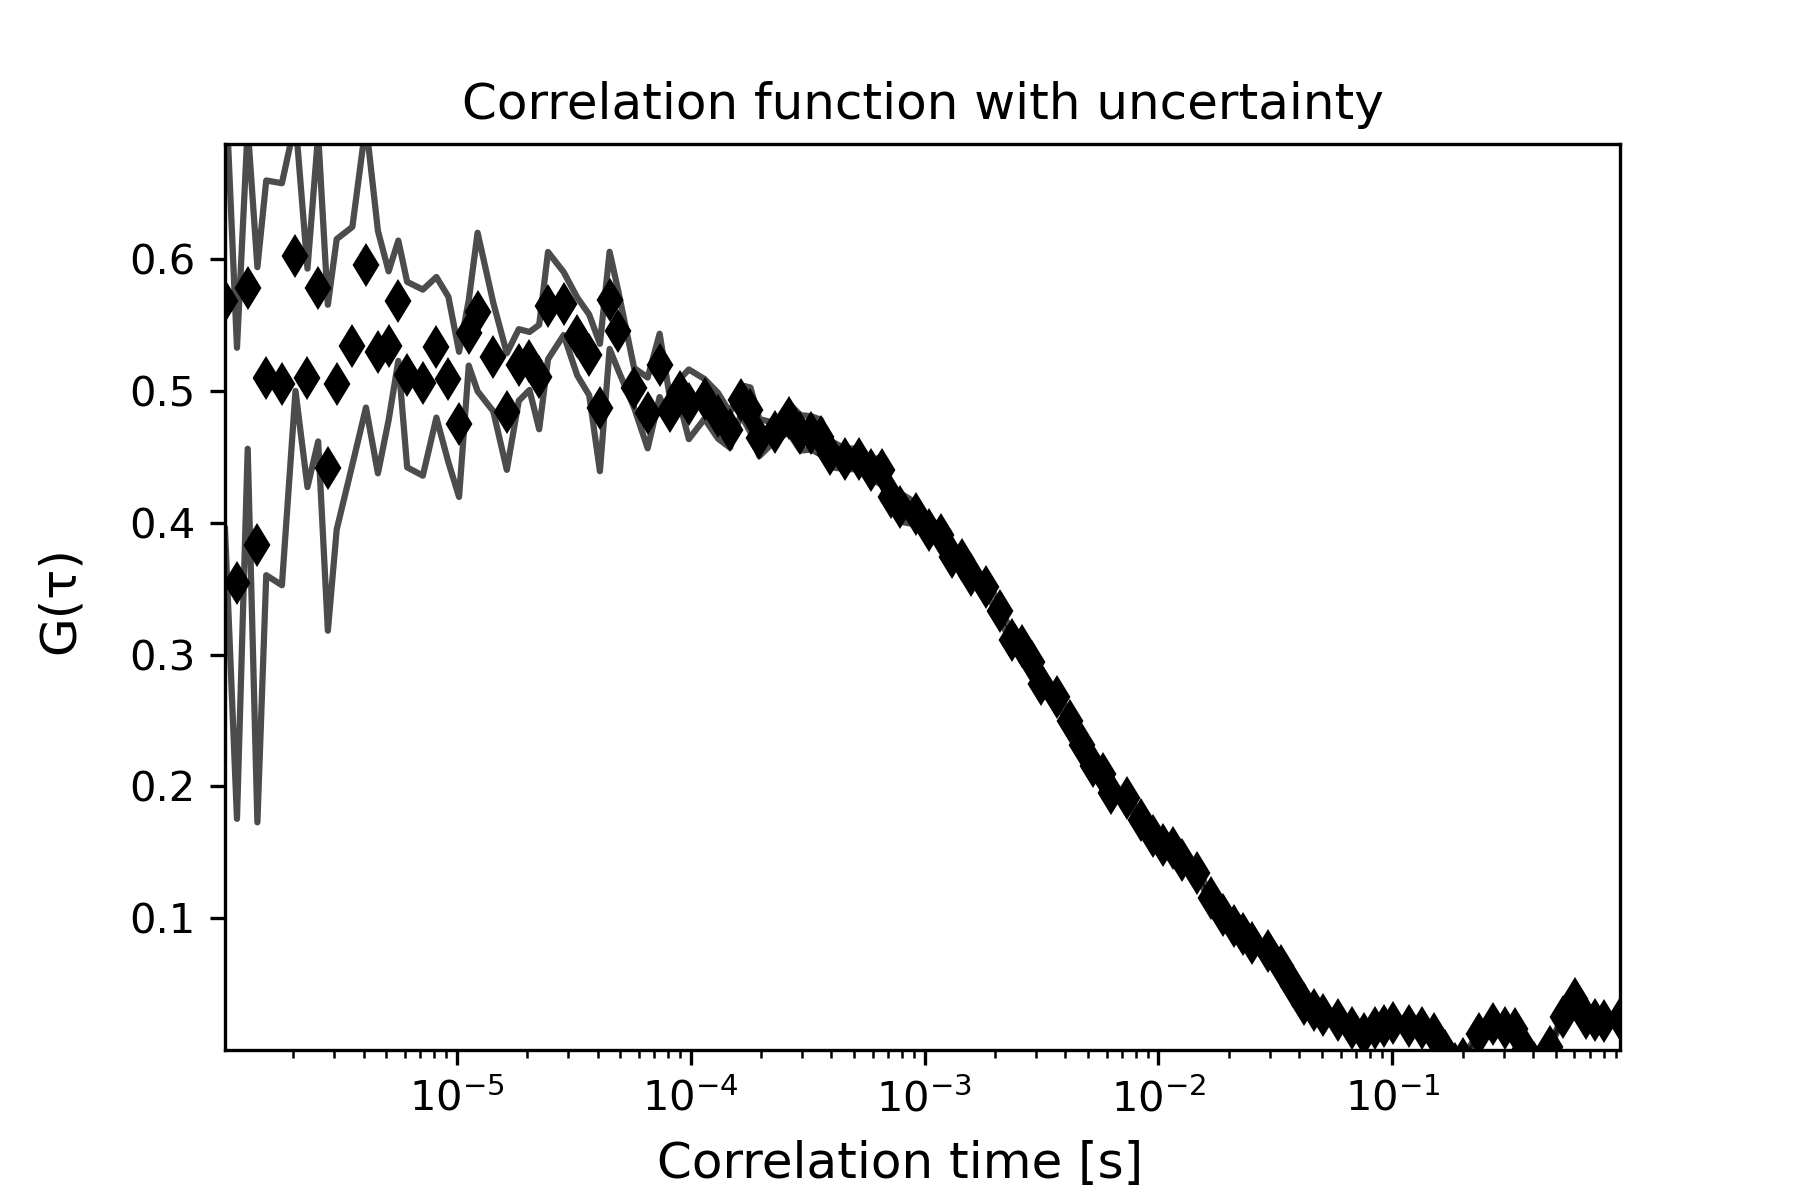

Source data for this figure (header and first rows):
1.0225245405889742e-06, 0.5682977839135743, 5678.633889578479, 0.1729948790843241
1.150527612662704e-06, 0.354, 7062, 0.1786
1.2785306847364338e-06, 0.578, 0.0, 0.122
1.4065337568101634e-06, 0.3832, 0.0, 0.2105
1.5345368288838931e-06, 0.5099, 0.0, 0.1497
1.790542973031353e-06, 0.505, 0.0, 0.1525
2.0465491171788125e-06, 0.6024, 0.0, 0.1025
2.3025552613262724e-06, 0.5099, 0.0, 0.08285
2.558561405473731e-06, 0.578, 0.0, 0.1165
2.8145675496211907e-06, 0.4417, 0.0, 0.1236
3.0705736937686507e-06, 0.505, 0.0, 0.1101
3.58258598206357e-06, 0.5342, 0.0, 0.09016
4.0945982703584885e-06, 0.5951, 0.0, 0.1078
4.606610558653408e-06, 0.5293, 0.0, 0.09194
5.118622846948327e-06, 0.5342, 0.0, 0.05641
5.630635135243246e-06, 0.5683, 0.0, 0.04565
6.142647423538165e-06, 0.5123, 0.0, 0.07034
7.166672000128004e-06, 0.5062, 0.0, 0.07056
8.19069657671784e-06, 0.533, 0.0, 0.05331
9.214721153307679e-06, 0.5086, 0.0, 0.06274
1.0238745729897517e-05, 0.4745, 0.0, 0.05504
1.1262770306487355e-05, 0.5439, 0.0, 0.02481
1.2286794883077195e-05, 0.5598, 0.0, 0.06011
1.433484403625687e-05, 0.5257, 0.0, 0.04119
1.6382893189436546e-05, 0.4843, 0.0, 0.04424
1.8430942342616223e-05, 0.5196, 0.0, 0.02716
2.04789914957959e-05, 0.5226, 0.0, 0.022
2.252704064897558e-05, 0.5105, 0.0, 0.03963
2.4575089802155252e-05, 0.5646, 0.0, 0.04065
2.8671188108514602e-05, 0.5662, 0.0, 0.02389
3.276728641487396e-05, 0.5412, 0.0, 0.02953
3.686338472123331e-05, 0.5272, 0.0, 0.03058
4.095948302759267e-05, 0.4873, 0.0, 0.04829
4.505558133395202e-05, 0.5686, 0.0, 0.03684
4.9151679640311366e-05, 0.5452, 0.0, 0.02995
5.734387625303008e-05, 0.5022, 0.0, 0.01507
6.553607286574878e-05, 0.4832, 0.0, 0.02683
7.372826947846749e-05, 0.5193, 0.0, 0.02401
8.19204660911862e-05, 0.4846, 0.0, 0.008052
9.01126627039049e-05, 0.4994, 0.0, 0.009923
9.83048593166236e-05, 0.4898, 0.0, 0.02641
0.0001147, 0.4939, 0.0, 0.01508
0.0001311, 0.481, 0.0, 0.01731
0.0001475, 0.4701, 0.0, 0.01332
0.0001638, 0.493, 0.0, 0.01128
0.0001802, 0.4856, 0.0, 0.01691
0.0001966, 0.4645, 0.0, 0.01412
0.0002294, 0.4688, 0.0, 0.006723
0.0002621, 0.4796, 0.0, 0.01109
0.0002949, 0.4681, 0.0, 0.01343
0.0003277, 0.4681, 0.0, 0.01265
0.0003605, 0.4648, 0.0, 0.01322
0.0003932, 0.4523, 0.0, 0.01011
0.0004588, 0.4483, 0.0, 0.007687
0.0005243, 0.4484, 0.0, 0.007974
0.0005898, 0.4397, 0.0, 0.006918
0.0006554, 0.4396, 0.0, 0.01059
0.0007209, 0.4198, 0.0, 0.007594
0.0007864, 0.4116, 0.0, 0.0108
0.0009175, 0.4068, 0.0, 0.008243
0.001049, 0.3944, 0.0, 0.006768
... 59 more rows
